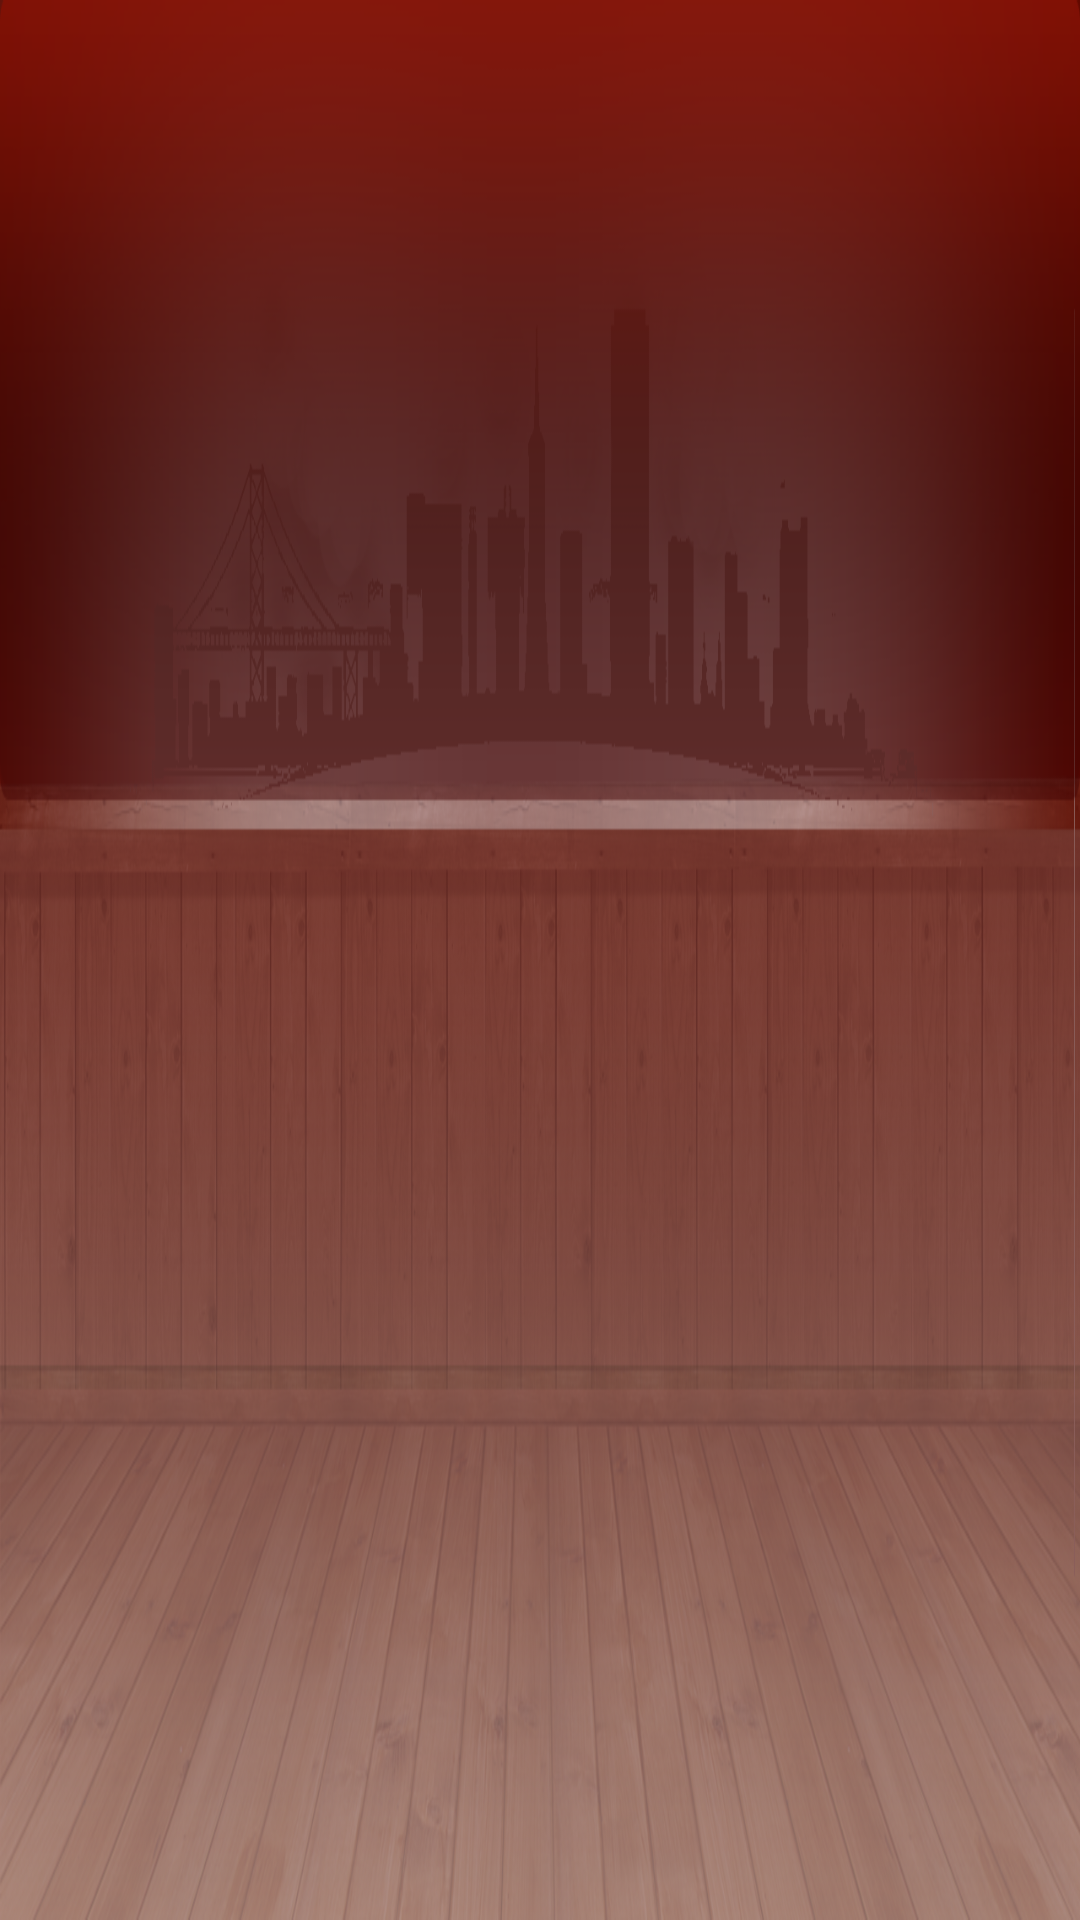

Android layout source for this screen:
<!-- AndroidManifest.xml: application theme AppTheme -->
<!-- res/layout/activity_main.xml -->
<RelativeLayout xmlns:android="http://schemas.android.com/apk/res/android"
    xmlns:tools="http://schemas.android.com/tools"
    android:layout_width="match_parent"
    android:layout_height="match_parent"
    android:background="@drawable/main_img_bg"
    tools:context=".MainActivity"
    android:id="@+id/main_view" >

    <ImageView
        android:id="@+id/main_img_desk"
        android:layout_width="400dp"
        android:layout_height="120dp"
        android:layout_alignParentBottom="true"
        android:layout_centerHorizontal="true"
        android:layout_marginBottom="15dp"
        android:background="@drawable/main_img_desk"
        android:contentDescription="@string/app_name"
        android:visibility="invisible"  />

    <ImageView
        android:id="@+id/main_img_light"
        android:layout_width="fill_parent"
        android:layout_height="fill_parent"
        android:background="@drawable/main_img_light"
        android:contentDescription="@string/app_name"
        android:visibility="invisible"  />

    <ImageView
        android:id="@+id/main_img_curtain_left"
        android:layout_width="150dp"
        android:layout_height="wrap_content"
        android:background="@drawable/main_img_curtain_left"
        android:contentDescription="@string/app_name"
        android:visibility="invisible"  />

    <ImageView
        android:id="@+id/main_img_curtain_right"
        android:layout_width="150dp"
        android:layout_height="wrap_content"
        android:layout_alignParentRight="true"
        android:background="@drawable/main_img_curtain_right"
        android:contentDescription="@string/app_name"
        android:visibility="invisible" />

    <ImageView
        android:id="@+id/main_img_curtain_top"
        android:layout_width="fill_parent"
        android:layout_height="50dp"
        android:background="@drawable/main_img_curtain_top"
        android:contentDescription="@string/app_name"
        android:visibility="invisible" />

    <TextView
        style="@style/main_txt_style_extra"
        android:id="@+id/main_btn_transfer"
        android:layout_width="wrap_content"
        android:layout_height="@dimen/main_btn_size"
        android:layout_marginLeft="@dimen/main_btn_margin"
        android:text="@string/main_transfer_to_friends"
        android:gravity="center"
        android:drawableLeft="@drawable/main_btn_transfer"
        android:contentDescription="@string/app_name"
        android:visibility="invisible" />

    <ImageButton
        android:id="@+id/main_btn_help"
        android:layout_width="@dimen/main_btn_size"
        android:layout_height="@dimen/main_btn_size"
        android:layout_alignParentRight="true"
        android:layout_marginRight="@dimen/main_btn_margin"
        android:background="@drawable/main_btn_help"
        android:contentDescription="@string/app_name"
        android:visibility="invisible"  />

    <CheckBox
        android:id="@+id/main_btn_voice"
        android:layout_width="@dimen/main_btn_size"
        android:layout_height="@dimen/main_btn_size"
        android:layout_marginRight="@dimen/main_btn_margin"
        android:layout_toLeftOf="@id/main_btn_help"
        android:background="@drawable/main_btn_voice"
        android:button="@null"
        android:contentDescription="@string/app_name"
        android:visibility="invisible"  />

    <RelativeLayout
        android:id="@+id/main_btn_layout"
        android:layout_width="wrap_content"
        android:layout_height="wrap_content"
        android:layout_centerInParent="true" >

        <ImageButton
            android:id="@+id/main_btn_cretae"
            android:layout_width="@dimen/main_btn_big_width"
            android:layout_height="@dimen/main_btn_big_height"
            android:background="@drawable/main_btn_create"
            android:contentDescription="@string/app_name"
            android:visibility="invisible" />

        <ImageButton
            android:id="@+id/main_btn_join"
            android:layout_width="@dimen/main_btn_big_width"
            android:layout_height="@dimen/main_btn_big_height"
            android:layout_below="@id/main_btn_cretae"
            android:layout_marginTop="15dp"
            android:background="@drawable/main_btn_join"
            android:contentDescription="@string/app_name"
            android:visibility="invisible" />
    </RelativeLayout>
	<LinearLayout android:id="@+id/main_btn_self"
        android:layout_width="170dp"
        android:layout_height="100dp"
        android:background="@drawable/main_btn_self"
        android:layout_margin="@dimen/main_btn_margin"
        android:layout_alignParentBottom="true"
        android:orientation="horizontal"
        android:visibility="invisible"
        android:clickable="true">
	    <ImageView android:id="@+id/main_img_avatar"
	        android:layout_width="fill_parent"
	        android:layout_height="fill_parent"
	        android:layout_weight="1"
	        android:paddingBottom="10dp"
	        android:paddingLeft="5dp"
	        android:paddingRight="5dp"
	        android:contentDescription="@string/action_settings"
	        android:src="@drawable/game_avatar_s2"/>
	    <LinearLayout android:layout_width="fill_parent"
	        android:layout_height="fill_parent"
	        android:layout_weight="1"
	        android:orientation="vertical">
	    <TextView
	        style="@style/main_txt_style"
	        android:layout_width="fill_parent"
	        android:layout_height="fill_parent"
	        android:layout_weight="1"
	        android:gravity="center"/>
	    <TextView 
	        android:text="@string/main_self"
	        android:layout_width="fill_parent"
	        android:layout_height="fill_parent"
	        android:layout_weight="1"
	        style="@style/main_txt_style"
	        android:gravity="center"/>
	    </LinearLayout>
	</LinearLayout>
	<TextView
	    style="@style/main_txt_style"
        android:id="@+id/main_btn_money"
        android:layout_width="180dp"
        android:layout_height="@dimen/main_btn_size"
        android:layout_centerHorizontal="true"
        android:layout_marginBottom="@dimen/main_btn_margin"
        android:layout_alignParentBottom="true"
        android:background="@drawable/main_btn_money"
        android:contentDescription="@string/app_name"
        android:text="@string/default_money"
        android:textColor="@color/main_txt_color"
        android:gravity="center"
        android:visibility="invisible"/>
	<TextView
	    style="@style/main_txt_style"
        android:id="@+id/main_btn_market"
        android:text="@string/main_market"
        android:layout_width="150dp"
        android:layout_height="@dimen/main_btn_size"
        android:layout_alignParentRight="true"
        android:layout_alignParentBottom="true"
        android:gravity="center_vertical|right"
        android:paddingRight="40dp"
        android:layout_marginBottom="@dimen/main_btn_margin"
        android:layout_marginRight="@dimen/main_btn_margin"
        android:background="@drawable/main_btn_market"
        android:contentDescription="@string/app_name"
        android:visibility="invisible" />
</RelativeLayout>
<!-- resources referenced by this layout -->
<resources>
  <color name="main_txt_color">#a63503</color>
  <dimen name="main_btn_big_height">60dp</dimen>
  <dimen name="main_btn_big_width">220dp</dimen>
  <dimen name="main_btn_margin">15dp</dimen>
  <dimen name="main_btn_size">50dp</dimen>
  <!-- drawable main_btn_create (drawable) -->
  <?xml version="1.0" encoding="utf-8"?>
  
  
  <selector xmlns:android="http://schemas.android.com/apk/res/android">
      <item android:state_pressed="true" android:drawable="@drawable/main_btn_create_pressed" />
      <item android:state_enabled="false" android:drawable="@drawable/main_btn_create_default" />
  </selector>
  <!-- drawable main_btn_help (drawable) -->
  <?xml version="1.0" encoding="utf-8"?>
  
  
  <selector xmlns:android="http://schemas.android.com/apk/res/android">
      <item android:state_pressed="true" android:drawable="@drawable/main_btn_help_pressed" />
      <item android:state_enabled="false" android:drawable="@drawable/main_btn_help_default" />
  </selector>
  <!-- drawable main_btn_join (drawable) -->
  <?xml version="1.0" encoding="utf-8"?>
  
  
  <selector xmlns:android="http://schemas.android.com/apk/res/android">
      <item android:state_pressed="true" android:drawable="@drawable/main_btn_join_pressed" />
      <item android:state_enabled="false" android:drawable="@drawable/main_btn_join_default" />
  </selector>
  <!-- drawable main_btn_market (drawable) -->
  <?xml version="1.0" encoding="utf-8"?>
  
  
  <selector xmlns:android="http://schemas.android.com/apk/res/android">
      <item android:state_pressed="true" android:drawable="@drawable/main_btn_market_pressed" />
      <item android:state_pressed="false" android:drawable="@drawable/main_btn_market_default" />
  </selector>
  <!-- drawable main_btn_money (drawable) -->
  <?xml version="1.0" encoding="utf-8"?>
  
  
  <selector xmlns:android="http://schemas.android.com/apk/res/android">
      <item android:state_pressed="true" android:drawable="@drawable/main_btn_money_pressed" />
      <item android:state_enabled="false" android:drawable="@drawable/main_btn_money_default" />
  </selector>
  <!-- drawable main_btn_self (drawable) -->
  <?xml version="1.0" encoding="utf-8"?>
  
  
  <selector xmlns:android="http://schemas.android.com/apk/res/android">
      <item android:state_pressed="true" android:drawable="@drawable/main_btn_self_pressed" />
      <item android:state_pressed="false" android:drawable="@drawable/main_btn_self_default" />
  </selector>
  <!-- drawable main_btn_voice (drawable) -->
  <?xml version="1.0" encoding="utf-8"?>
  
  
  <selector xmlns:android="http://schemas.android.com/apk/res/android">
      <item android:state_checked="true" android:drawable="@drawable/main_btn_voice_off" />
      <item android:state_checked="false" android:drawable="@drawable/main_btn_voice_on" />
  </selector>
  <string name="action_settings">Settings</string>
  <string name="app_name">TexasPoker</string>
  <style name="main_txt_style">
          <item name="android:textColor">@color/main_txt_color</item>
          <item name="android:textSize">20sp</item>
          <item name="android:textStyle">bold</item> 
          <item name="android:clickable">true</item>
      </style>
  <style name="main_txt_style_extra">
          <item name="android:textColor">@color/main_txt_color_extra</item>
          <item name="android:textSize">20sp</item>
          <item name="android:textStyle">bold</item>
          <item name="android:clickable">true</item> 
      </style>
  <style name="AppTheme" parent="@android:Theme.Translucent">
          
          <item name="android:windowFullscreen">true</item>
          <item name="android:windowContentOverlay">@null</item>
      </style>
  <color name="main_txt_color_extra">#F5DEB3</color>
</resources>
